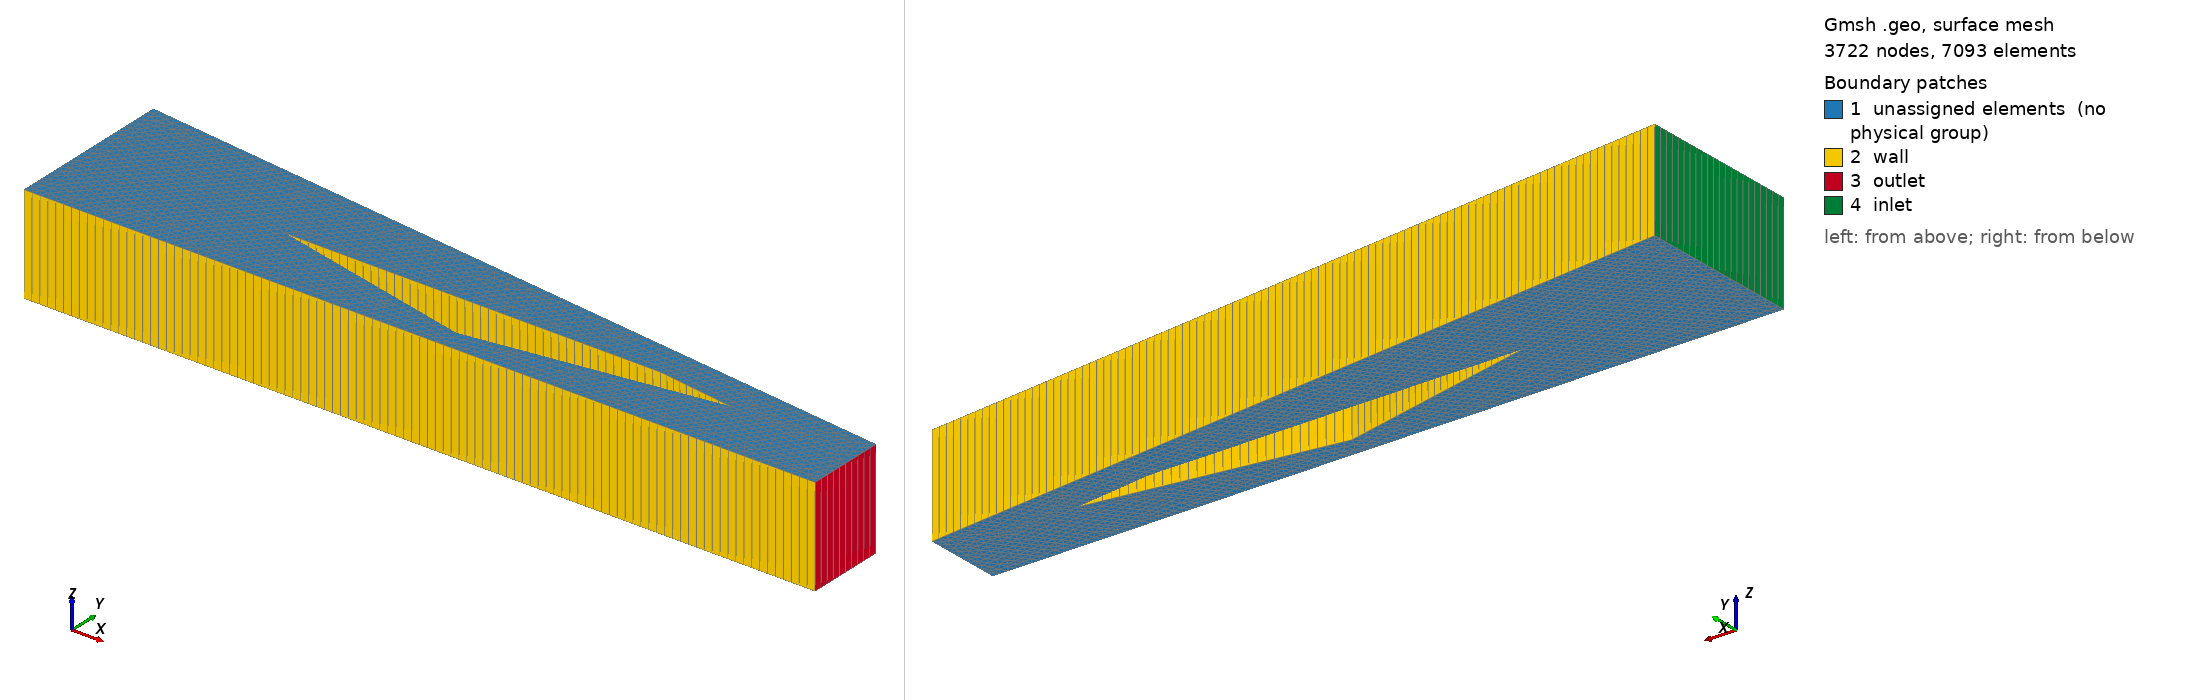

Gmsh geometry script, surface-meshed: 3722 nodes, 7093 surface elements. Boundary patches (legend numbers): 1 unassigned elements (no physical group), 2 wall, 3 outlet, 4 inlet. Left view from above one corner, right view from below the opposite corner. Legend entries are the model's physical surfaces; 'unassigned elements' are surfaces in no physical group. The drawing asked Gmsh for element sizes between 1% and 20% of the model's largest extent; the script's own settings can give other sizes.

=== mesh.geo (drawn) ===
SetFactory("OpenCASCADE");
lc = 0.02;

Point(1) = {0, 0, 0, lc};
Point(2) = {8, 0, 0, lc};
Point(3) = {8, 0.8, 0, lc};
Point(4) = {0, 1.7, 0, lc};
Point(5) = {2.1, 0.7, 0, lc};
Point(6) = {4.2, 0.22, 0, lc};
Point(7) = {6.7, 0.59, 0, lc};
Point(8) = {5.9, 0.7, 0, lc};

Line(1) = {1, 2};
Line(2) = {2, 3};
Line(3) = {3, 4};
Line(4) = {4, 1};
Line(5) = {5, 6};
Line(6) = {6, 7};
Line(7) = {7, 8};
Line(8) = {8, 5};

Curve Loop(1) = {1, 2, 3, 4};
Curve Loop(2) = {5, 6, 7, 8};
Plane Surface(1) = {1, 2};
Extrude {0, 0, 1} { Surface{1}; Layers {1}; Recombine; }

Physical Surface("inlet", 25) = {5};
Physical Surface("outlet", 26) = {3};
Physical Surface("wall", 27) = {2, 4, 9, 6, 7, 8};
Physical Volume("domain", 28) = {1};
